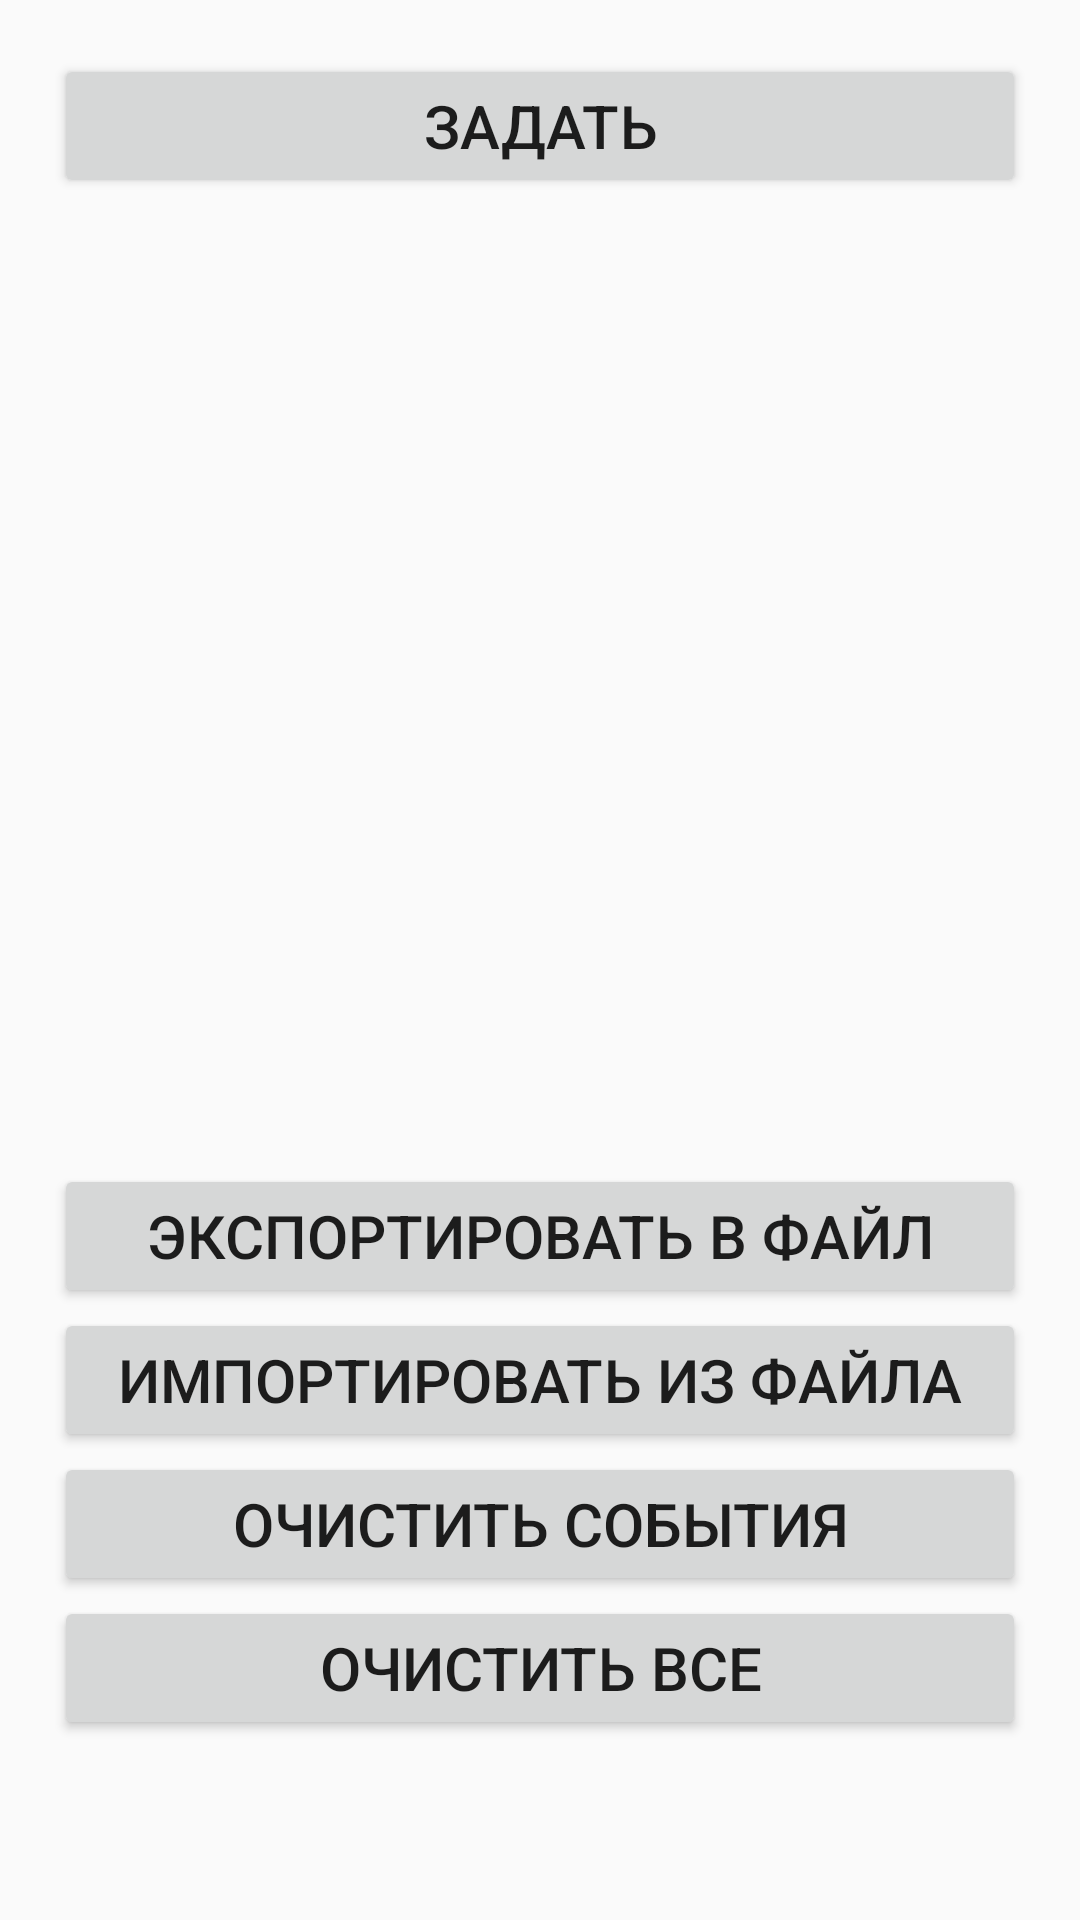

Reconstruct the res/layout file that produces this screen, plus the resources it refers to.
<!-- AndroidManifest.xml: application theme AppTheme -->
<!-- res/layout/settings_fragment.xml -->
<?xml version="1.0" encoding="utf-8"?>
<layout xmlns:android="http://schemas.android.com/apk/res/android"
    xmlns:app="http://schemas.android.com/apk/res-auto"
    xmlns:tools="http://schemas.android.com/tools"
    android:id="@+id/settings_fragment_root">

    <androidx.constraintlayout.widget.ConstraintLayout
        android:layout_width="match_parent"
        android:layout_height="match_parent"
        tools:context=".ui.settings.SettingsFragment"
        android:paddingStart="10dp"
        android:paddingEnd="10dp"
        android:paddingTop="10dp"
        android:paddingBottom="60dp">

        <Button
            android:id="@+id/submit_category_names_button"
            android:layout_width="match_parent"
            android:layout_height="wrap_content"
            android:layout_marginStart="8dp"
            android:layout_marginTop="8dp"
            android:layout_marginEnd="8dp"
            android:textAlignment="center"
            android:textSize="20sp"
            app:layout_constraintTop_toTopOf="parent"
            app:layout_constraintEnd_toEndOf="parent"
            app:layout_constraintStart_toStartOf="parent"
            android:text="@string/go_onboarding_again"
            android:visibility="gone"/>

        <LinearLayout
            android:layout_width="match_parent"
            android:layout_height="wrap_content"
            android:layout_marginTop="8dp"
            app:layout_constraintTop_toBottomOf="@id/submit_category_names_button"
            app:layout_constraintEnd_toEndOf="parent"
            app:layout_constraintStart_toStartOf="parent"
            android:orientation="horizontal">

            <TextView
                android:id="@+id/start_hour"
                android:layout_width="wrap_content"
                android:layout_height="wrap_content"
                tools:text="Время начала дня - 06:00"
                android:textAlignment="center"
                android:textSize="20sp" />

            <Button
                android:id="@+id/submit_start_hour"
                android:layout_width="match_parent"
                android:layout_height="wrap_content"
                android:layout_marginStart="8dp"
                android:layout_marginEnd="8dp"
                android:textAlignment="center"
                android:textSize="20sp"
                app:layout_constraintTop_toTopOf="parent"
                app:layout_constraintEnd_toEndOf="parent"
                app:layout_constraintStart_toStartOf="parent"
                android:text="@string/settings_set_day_start_time" />
        </LinearLayout>

        <Button
            android:id="@+id/clear_events_button"
            android:layout_width="match_parent"
            android:layout_height="wrap_content"
            android:layout_marginStart="8dp"
            android:layout_marginTop="8dp"
            android:layout_marginEnd="8dp"
            android:textAlignment="center"
            android:textSize="20sp"
            app:layout_constraintEnd_toEndOf="parent"
            app:layout_constraintBottom_toTopOf="@id/clear_db_button"
            app:layout_constraintStart_toStartOf="parent"
            android:text="@string/clear_events" />

        <Button
            android:id="@+id/clear_db_button"
            android:layout_width="match_parent"
            android:layout_height="wrap_content"
            android:layout_marginStart="8dp"
            android:layout_marginTop="8dp"
            android:layout_marginEnd="8dp"
            android:textAlignment="center"
            android:textSize="20sp"
            app:layout_constraintBottom_toBottomOf="parent"
            app:layout_constraintEnd_toEndOf="parent"
            app:layout_constraintStart_toStartOf="parent"
            android:text="@string/clear_database" />

        <Button
            android:id="@+id/import_db_button"
            android:layout_width="match_parent"
            android:layout_height="wrap_content"
            android:layout_marginStart="8dp"
            android:layout_marginTop="8dp"
            android:layout_marginEnd="8dp"
            android:textAlignment="center"
            android:textSize="20sp"
            app:layout_constraintBottom_toTopOf="@id/clear_events_button"
            app:layout_constraintEnd_toEndOf="parent"
            app:layout_constraintStart_toStartOf="parent"
            android:text="@string/import_database" />

        <Button
            android:id="@+id/export_db_button"
            android:layout_width="match_parent"
            android:layout_height="wrap_content"
            android:layout_marginStart="8dp"
            android:layout_marginTop="8dp"
            android:layout_marginEnd="8dp"
            android:textAlignment="center"
            android:textSize="20sp"
            app:layout_constraintBottom_toTopOf="@id/import_db_button"
            app:layout_constraintEnd_toEndOf="parent"
            app:layout_constraintStart_toStartOf="parent"
            android:text="@string/export_database" />

    </androidx.constraintlayout.widget.ConstraintLayout>
</layout>
<!-- resources referenced by this layout -->
<resources>
  <string name="clear_database">Очистить все</string>
  <string name="clear_events">Очистить события</string>
  <string name="export_database">Экспортировать в файл"</string>
  <string name="go_onboarding_again">Пройти онбординг еще раз</string>
  <string name="import_database">Импортировать из файла</string>
  <string name="settings_set_day_start_time">Задать</string>
  <style name="AppTheme" parent="Theme.AppCompat.DayNight.NoActionBar">
          <item name="colorPrimary">@color/colorPrimary</item>
          <item name="colorPrimaryDark">@android:color/transparent</item>
          <item name="colorAccent">@color/colorAccent</item>
      </style>
  <color name="colorPrimary">#6200EE</color>
  <color name="colorAccent">#03DAC5</color>
</resources>
